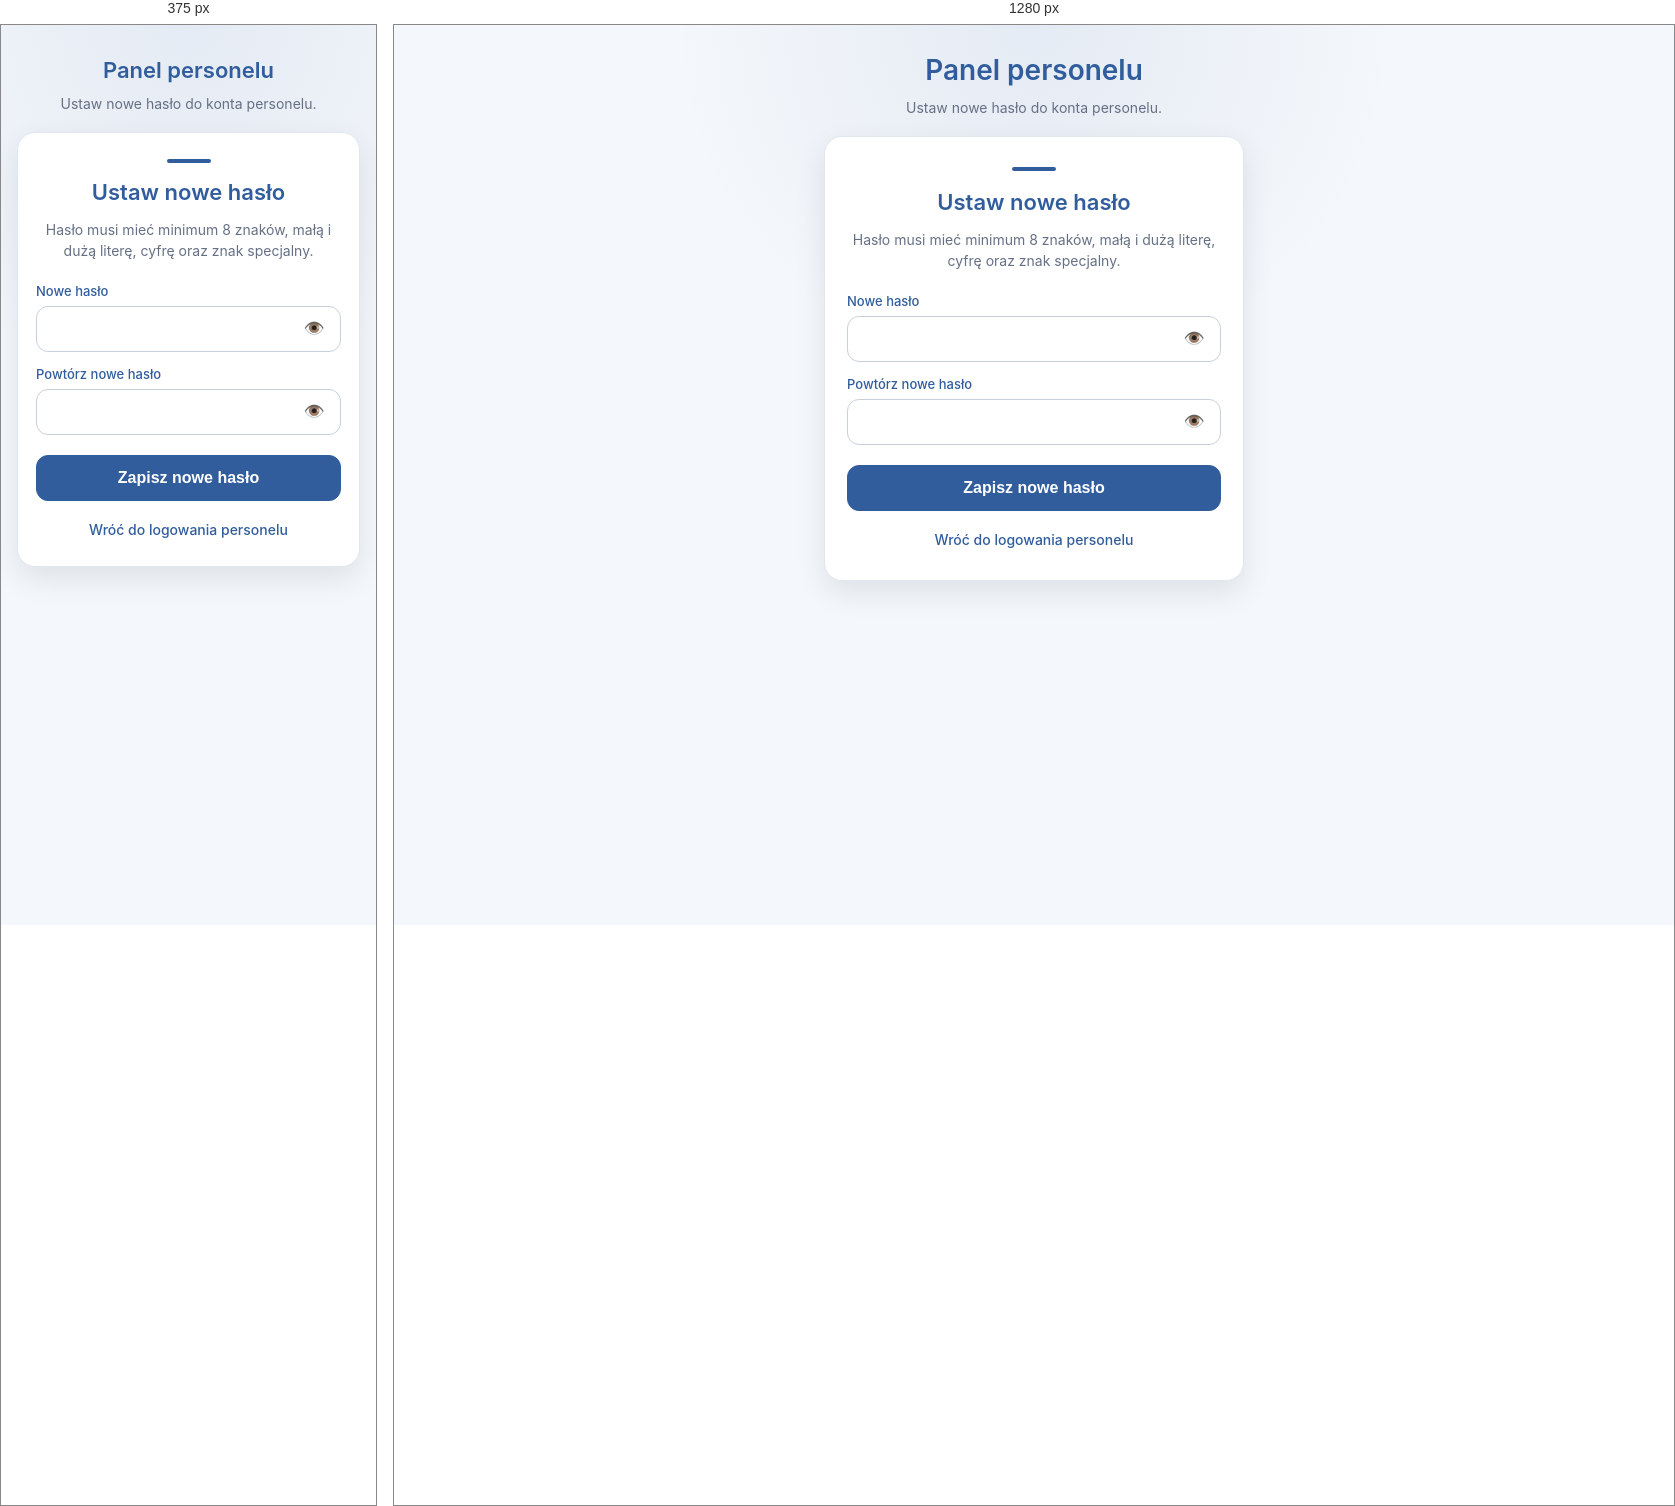
Rendered at 375 px and 1280 px, left to right.

<!-- file: reset-hasla.html -->
<!DOCTYPE html>
<html lang="pl">
<head>
  <meta charset="UTF-8">
  <meta name="viewport" content="width=device-width, initial-scale=1.0">
  <link rel="icon" type="image/png" href="/favicon.png">
  <title>Nowe hasło personelu</title>
  <link rel="stylesheet" href="/panel-pracownika/assets/css/auth-pracownika.css?v=3">
  <link rel="stylesheet" href="/panel-pracownika/assets/css/logowanie-pracownika.css?v=3">
  <link rel="stylesheet" href="/assets/css/app-footer.css">
</head>
<body>
  <main class="employee-auth-page">
    <section class="employee-auth-header" aria-labelledby="employee-reset-page-title">
      <h1 id="employee-reset-page-title">Panel personelu</h1>
      <p>Ustaw nowe hasło do konta personelu.</p>
    </section>

    <section class="employee-auth-card" aria-labelledby="employee-reset-title">
      <h2 id="employee-reset-title" class="employee-auth-title">Ustaw nowe hasło</h2>
      <p class="employee-auth-description">
        Hasło musi mieć minimum 8 znaków, małą i dużą literę, cyfrę oraz znak specjalny.
      </p>

      <form class="employee-auth-form" id="employeeResetPasswordForm" novalidate>
        <label class="employee-auth-field" for="employeeResetPassword">
          <span>Nowe hasło</span>
          <span class="employee-auth-password-wrap">
            <input
              type="password"
              id="employeeResetPassword"
              name="password"
              autocomplete="new-password"
              required
            >
            <button
              type="button"
              class="employee-auth-password-toggle"
              data-password-toggle
              data-target="employeeResetPassword"
              aria-label="Pokaż hasło"
            >
              <span class="employee-auth-password-eye employee-auth-password-eye-open">👁️</span>
              <span class="employee-auth-password-eye employee-auth-password-eye-closed">🙈</span>
            </button>
          </span>
        </label>

        <label class="employee-auth-field" for="employeeResetPasswordConfirm">
          <span>Powtórz nowe hasło</span>
          <span class="employee-auth-password-wrap">
            <input
              type="password"
              id="employeeResetPasswordConfirm"
              name="password_confirm"
              autocomplete="new-password"
              required
            >
            <button
              type="button"
              class="employee-auth-password-toggle"
              data-password-toggle
              data-target="employeeResetPasswordConfirm"
              aria-label="Pokaż hasło"
            >
              <span class="employee-auth-password-eye employee-auth-password-eye-open">👁️</span>
              <span class="employee-auth-password-eye employee-auth-password-eye-closed">🙈</span>
            </button>
          </span>
        </label>

        <button type="submit" class="employee-auth-submit" id="employeeResetSubmit">
          Zapisz nowe hasło
        </button>
      </form>

      <p class="employee-auth-message" id="employeeResetMessage" aria-live="polite"></p>

      <p class="employee-auth-link">
        <a href="/panel-personelu/logowanie.html">Wróć do logowania personelu</a>
      </p>
    </section>

    <footer class="employee-auth-footer app-footer" data-app-footer></footer>
  </main>

  <script src="/panel-pracownika/assets/js/reset-hasla.js?v=1"></script>
  <script src="/assets/js/app-footer.js" defer></script>
</body>
</html>


/* @media block from assets/css/auth-pracownika.css */
@media (max-width: 480px) {
  .employee-auth-page {
    justify-content: flex-start;
    padding-top: 32px;
  }

  .employee-auth-card {
    padding: 26px 18px;
  }

  .employee-auth-field input {
    font-size: 16px;
  }
}

/* @media block from assets/css/logowanie-pracownika.css */
@media (max-width: 480px) {
  .employee-auth-card::before {
    margin-bottom: 16px;
  }
}